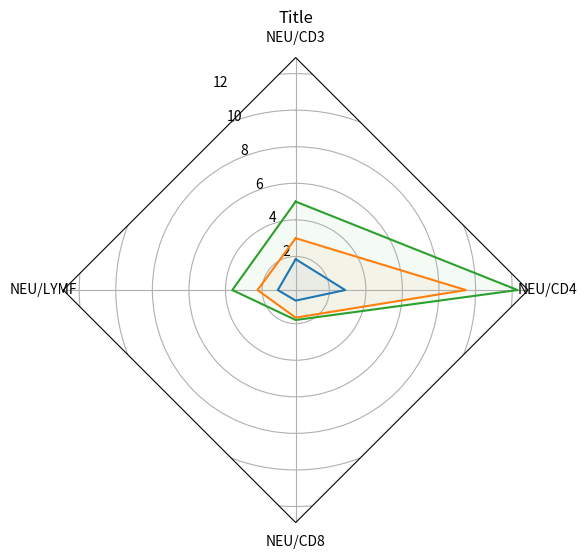

Here is the Python script that generated this plot:
import numpy as np

import matplotlib.pyplot as plt
from matplotlib.patches import Circle, RegularPolygon
from matplotlib.path import Path
from matplotlib.projections.polar import PolarAxes
from matplotlib.projections import register_projection
from matplotlib.spines import Spine
from matplotlib.transforms import Affine2D


def radar_factory(num_vars, frame='circle'):
    """Create a radar chart with `num_vars` axes.

    This function creates a RadarAxes projection and registers it.

    Parameters
    ----------
    num_vars : int
        Number of variables for radar chart.
    frame : {'circle' | 'polygon'}
        Shape of frame surrounding axes.

    """
    # calculate evenly-spaced axis angles
    theta = np.linspace(0, 2*np.pi, num_vars, endpoint=False)

    class RadarAxes(PolarAxes):

        name = 'radar'

        def __init__(self, *args, **kwargs):
            super().__init__(*args, **kwargs)
            # rotate plot such that the first axis is at the top
            self.set_theta_zero_location('N')

        def fill(self, *args, closed=True, **kwargs):
            """Override fill so that line is closed by default"""
            return super().fill(closed=closed, *args, **kwargs)

        def plot(self, *args, **kwargs):
            """Override plot so that line is closed by default"""
            lines = super().plot(*args, **kwargs)
            for line in lines:
                self._close_line(line)

        def _close_line(self, line):
            x, y = line.get_data()
            # FIXME: markers at x[0], y[0] get doubled-up
            if x[0] != x[-1]:
                x = np.concatenate((x, [x[0]]))
                y = np.concatenate((y, [y[0]]))
                line.set_data(x, y)

        def set_varlabels(self, labels):
            self.set_thetagrids(np.degrees(theta), labels)

        def _gen_axes_patch(self):
            # The Axes patch must be centered at (0.5, 0.5) and of radius 0.5
            # in axes coordinates.
            if frame == 'circle':
                return Circle((0.5, 0.5), 0.1)
            elif frame == 'polygon':
                return RegularPolygon((0.5, 0.5), num_vars,
                                      radius=0.5, edgecolor="k")
            else:
                raise ValueError("unknown value for 'frame': %s" % frame)

        def draw(self, renderer):
            """ Draw. If frame is polygon, make gridlines polygon-shaped """
            if frame == 'polygon':
                gridlines = self.yaxis.get_gridlines()
                for gl in gridlines:
                    gl.get_path()._interpolation_steps = num_vars
            super().draw(renderer)

        def _gen_axes_spines(self):
            if frame == 'circle':
                return super()._gen_axes_spines()
            elif frame == 'polygon':
                # spine_type must be 'left'/'right'/'top'/'bottom'/'circle'.
                spine = Spine(axes=self,
                              spine_type='circle',
                              path=Path.unit_regular_polygon(num_vars))
                # unit_regular_polygon gives a polygon of radius 1 centered at
                # (0, 0) but we want a polygon of radius 0.5 centered at (0.5,
                # 0.5) in axes coordinates.
                spine.set_transform(Affine2D().scale(0.5).translate(.5, .5)
                                    + self.transAxes)

                return {'polar': spine}
            else:
                raise ValueError("unknown value for 'frame': %s" % frame)

    register_projection(RadarAxes)
    return theta


data = [['NEU/CD3', 'NEU/LYMF', 'NEU/CD8', 'NEU/CD4'],
        ('Title', [
            [1.85, 1.14, 0.74, 2.87],
            [3.00, 2.25, 1.67, 9.47],
            [5.00, 3.63, 1.80, 12.30],
            ])]

N = len(data[0])
theta = radar_factory(N, frame='polygon')

spoke_labels = data.pop(0)
title, case_data = data[0]

# размер окна
fig, ax = plt.subplots(figsize=(6, 6), subplot_kw=dict(projection='radar'))
# расположение графика
fig.subplots_adjust(top=0.85, bottom=0.05)

# расположение промежутков
ax.set_rgrids([2, 4, 6, 8, 10, 12, 14])
# position - расположение названия диаграммы
ax.set_title(title,  position=(0.5, 1.1), ha='center')

for d in case_data:
    line = ax.plot(theta, d)
    # заливка цветом
    ax.fill(theta, d,  alpha=0.05)
ax.set_varlabels(spoke_labels)

plt.show()